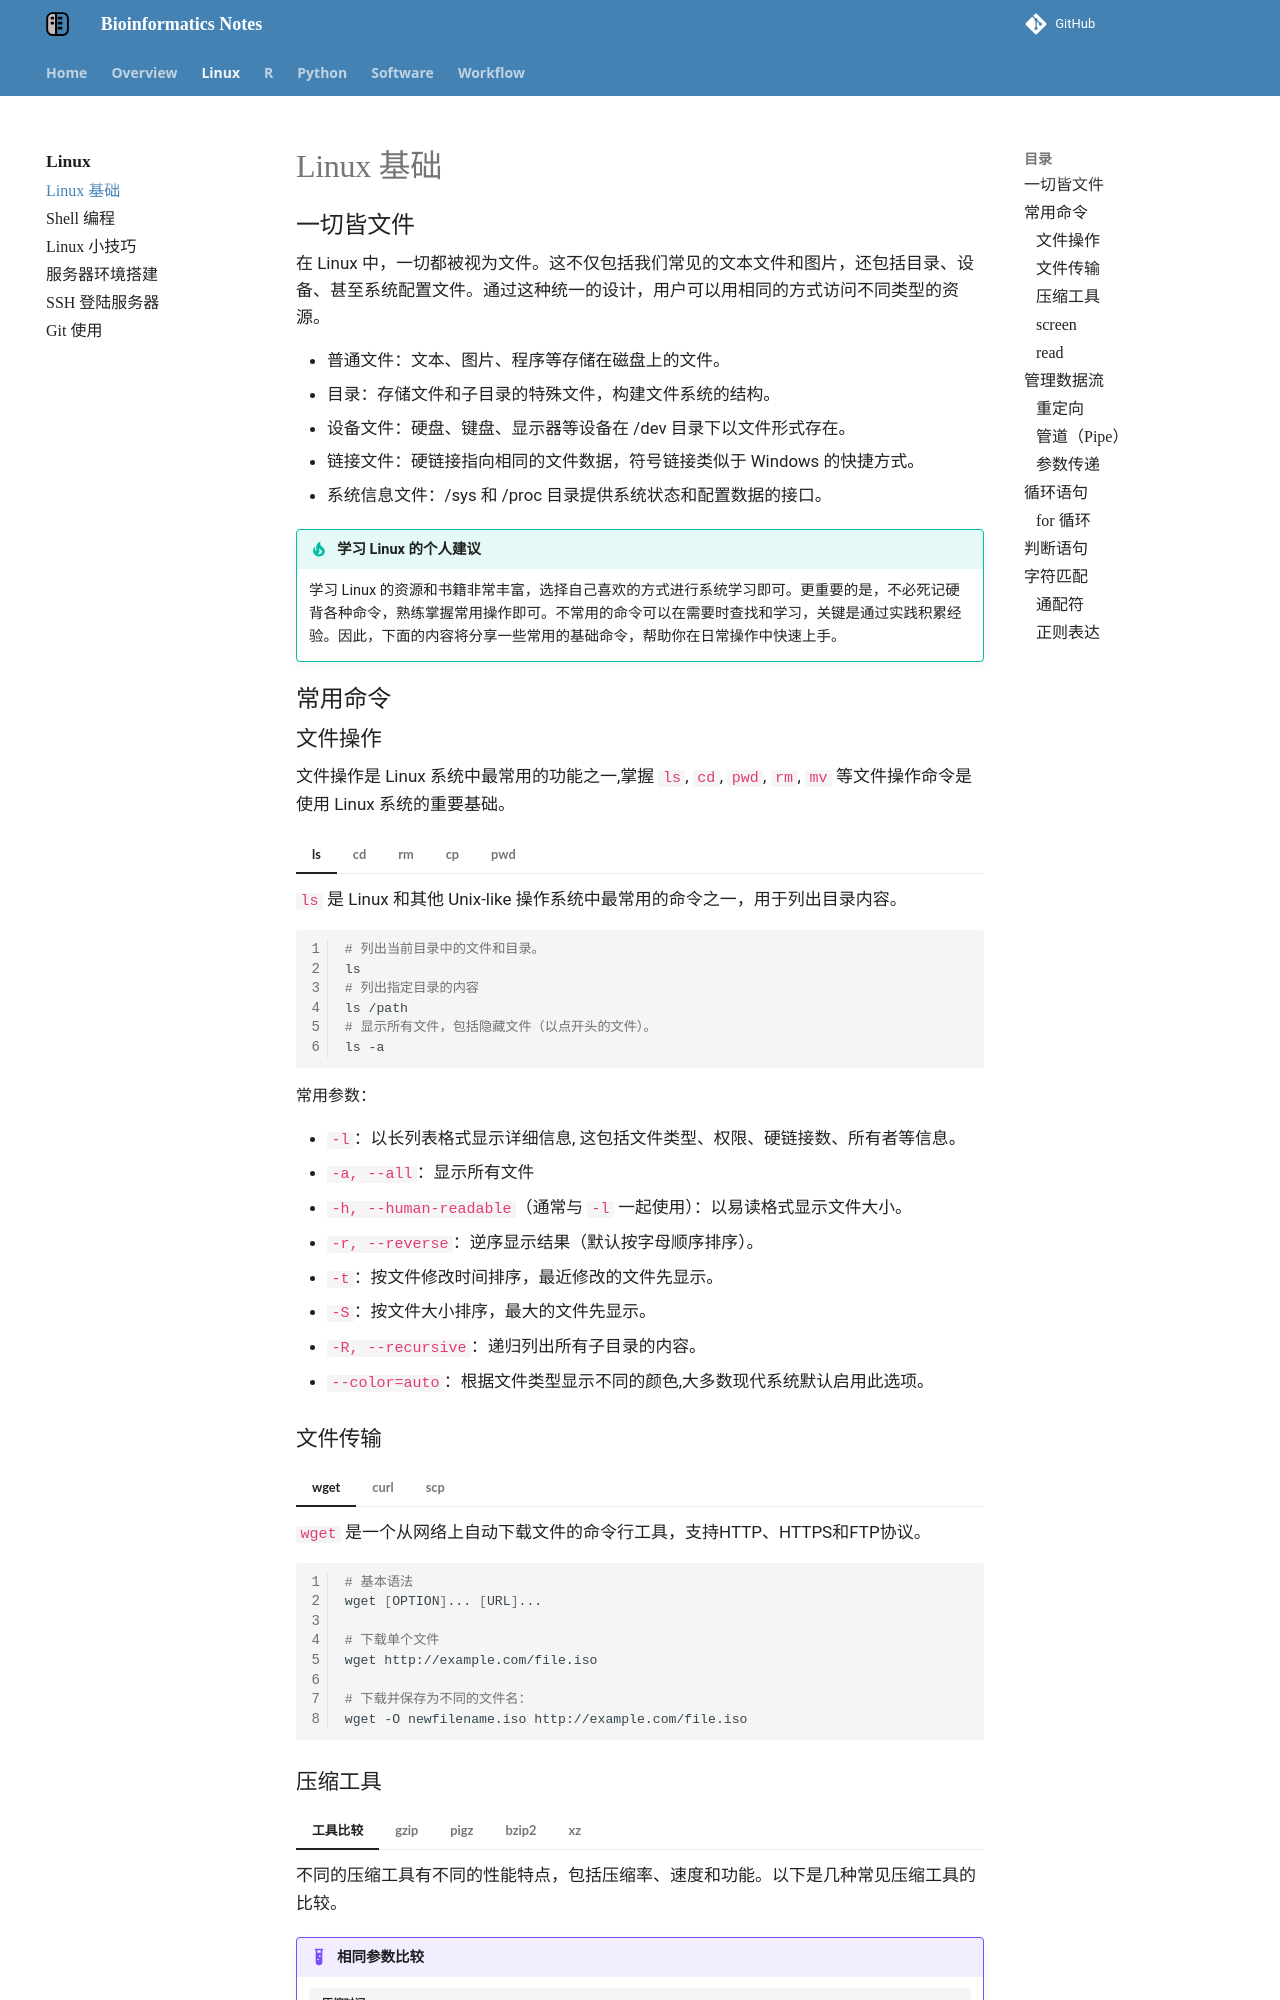

repository: YanggWu/Bioinfo-Notes · page: Linux/Linux_basic/index.html · generator: mkdocs

# Linux 基础

## 一切皆文件

在 Linux 中，一切都被视为文件。这不仅包括我们常见的文本文件和图片，还包括目录、设备、甚至系统配置文件。通过这种统一的设计，用户可以用相同的方式访问不同类型的资源。

- **普通文件**：文本、图片、程序等存储在磁盘上的文件。
- **目录**：存储文件和子目录的特殊文件，构建文件系统的结构。
- **设备文件**：硬盘、键盘、显示器等设备在 /dev 目录下以文件形式存在。
- **链接文件**：硬链接指向相同的文件数据，符号链接类似于 Windows 的快捷方式。
- **系统信息文件**：/sys 和 /proc 目录提供系统状态和配置数据的接口。

!!! tip "学习 Linux 的个人建议"
    学习 Linux 的资源和书籍非常丰富，选择自己喜欢的方式进行系统学习即可。更重要的是，不必死记硬背各种命令，熟练掌握常用操作即可。不常用的命令可以在需要时查找和学习，关键是通过实践积累经验。因此，下面的内容将分享一些常用的基础命令，帮助你在日常操作中快速上手。

## 常用命令

### 文件操作

文件操作是 Linux 系统中最常用的功能之一,掌握 `ls`, `cd`, `pwd`, `rm`, `mv` 等文件操作命令是使用 Linux 系统的重要基础。

=== "ls"
    **`ls`** 是 Linux 和其他 Unix-like 操作系统中最常用的命令之一，用于列出目录内容。
    ```bash
    # 列出当前目录中的文件和目录。
    ls 
    # 列出指定目录的内容
    ls /path
    # 显示所有文件，包括隐藏文件（以点开头的文件）。
    ls -a
    ```
    常用参数：

    - `-l`：以长列表格式显示详细信息, 这包括文件类型、权限、硬链接数、所有者等信息。
    - `-a, --all`：显示所有文件
    - `-h, --human-readable`（通常与 `-l` 一起使用）：以易读格式显示文件大小。
    - `-r, --reverse`：逆序显示结果（默认按字母顺序排序）。
    - `-t`：按文件修改时间排序，最近修改的文件先显示。
    - `-S`：按文件大小排序，最大的文件先显示。
    - `-R, --recursive`：递归列出所有子目录的内容。
    - `--color=auto`：根据文件类型显示不同的颜色,大多数现代系统默认启用此选项。

=== "cd"

=== "rm"

=== "cp"

=== "pwd"
